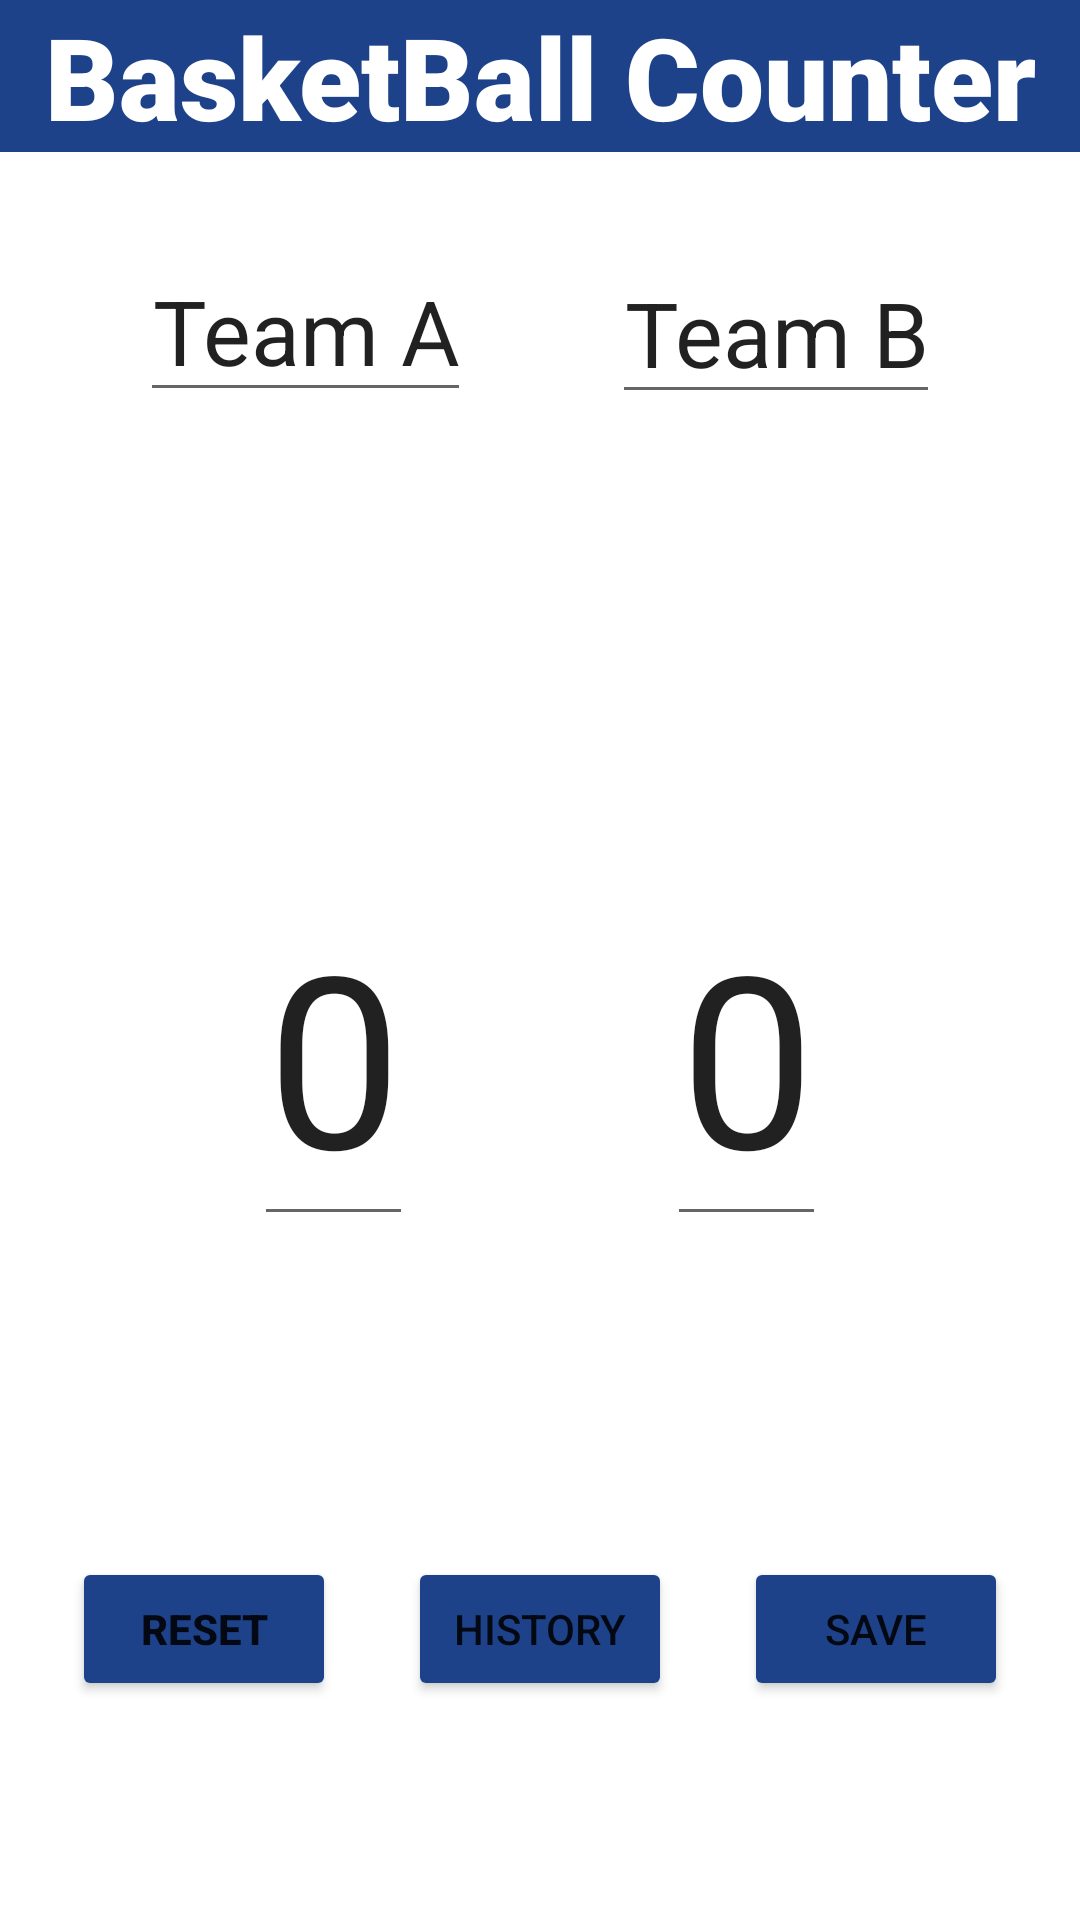

Write the Android layout XML for this screen, with the resource values it uses.
<!-- AndroidManifest.xml: application theme Theme.CS4518projects -->
<!-- res/layout/fragment_detail.xml -->
<?xml version="1.0" encoding="utf-8"?>
<androidx.constraintlayout.widget.ConstraintLayout xmlns:android="http://schemas.android.com/apk/res/android"
    xmlns:app="http://schemas.android.com/apk/res-auto"
    xmlns:tools="http://schemas.android.com/tools"
    android:layout_width="match_parent"
    android:layout_height="match_parent"
    tools:context=".DetailFragment">


    <LinearLayout
        android:layout_width="match_parent"
        android:layout_height="match_parent"
        android:orientation="vertical">


        <com.google.android.material.appbar.AppBarLayout
            android:layout_width="match_parent"
            android:layout_height="wrap_content"
            android:layout_weight="0"
            android:background="@color/NBABlue">

            <TextView
                android:layout_width="match_parent"
                android:layout_height="wrap_content"
                android:fontFamily="sans-serif-black"
                android:gravity="center_horizontal"
                android:text="@string/basketball_counter"
                android:textColor="#FFFFFF"
                android:textSize="38sp" />

        </com.google.android.material.appbar.AppBarLayout>


        <androidx.constraintlayout.widget.ConstraintLayout
            android:layout_width="match_parent"
            android:layout_height="wrap_content"
            android:layout_weight="1">

            <EditText
                android:id="@+id/teamAText"
                android:layout_width="wrap_content"
                android:layout_height="wrap_content"
                android:gravity="center"
                android:inputType="text"
                android:text="@string/team_a"
                android:textSize="30sp"
                app:layout_constraintBottom_toBottomOf="parent"
                app:layout_constraintEnd_toStartOf="@+id/teamBText"
                app:layout_constraintHorizontal_bias="0.5"
                app:layout_constraintStart_toStartOf="parent"
                app:layout_constraintTop_toTopOf="parent"
                app:layout_constraintVertical_bias="0.19999999" />

            <EditText
                android:id="@+id/teamBText"
                android:layout_width="wrap_content"
                android:layout_height="wrap_content"
                android:gravity="center"
                android:inputType="text"
                android:text="@string/team_b"
                android:textAlignment="center"
                android:textSize="30sp"
                app:layout_constraintBottom_toBottomOf="parent"
                app:layout_constraintEnd_toEndOf="parent"
                app:layout_constraintHorizontal_bias="0.5"
                app:layout_constraintStart_toEndOf="@+id/teamAText"
                app:layout_constraintTop_toTopOf="parent"
                app:layout_constraintVertical_bias="0.206" />

        </androidx.constraintlayout.widget.ConstraintLayout>

        <androidx.constraintlayout.widget.ConstraintLayout
            android:layout_width="match_parent"
            android:layout_height="46dp"
            android:layout_weight="1">

            <EditText
                android:id="@+id/teamAScore"
                android:layout_width="wrap_content"
                android:layout_height="wrap_content"
                android:gravity="center"
                android:inputType="number"
                android:text="@string/_0"
                android:textSize="80sp"
                app:layout_constraintBottom_toBottomOf="parent"
                app:layout_constraintEnd_toStartOf="@+id/teamBScore"
                app:layout_constraintHorizontal_bias="0.5"
                app:layout_constraintStart_toStartOf="parent"
                app:layout_constraintTop_toTopOf="parent" />

            <EditText
                android:id="@+id/teamBScore"
                android:layout_width="wrap_content"
                android:layout_height="wrap_content"
                android:gravity="center"
                android:inputType="number"
                android:text="@string/_0"
                android:textSize="80sp"
                app:layout_constraintBottom_toBottomOf="parent"
                app:layout_constraintEnd_toEndOf="parent"
                app:layout_constraintHorizontal_bias="0.5"
                app:layout_constraintStart_toEndOf="@+id/teamAScore"
                app:layout_constraintTop_toTopOf="parent" />
        </androidx.constraintlayout.widget.ConstraintLayout>

        <androidx.constraintlayout.widget.ConstraintLayout
            android:layout_width="match_parent"
            android:layout_height="wrap_content"
            android:layout_weight="1">


            <Button
                android:id="@+id/resetButt_detail"
                android:layout_width="wrap_content"
                android:layout_height="wrap_content"
                android:backgroundTint="@color/NBABlue"
                android:text="@string/reset"
                android:textAllCaps="true"
                android:textStyle="bold"
                app:layout_constraintBottom_toBottomOf="parent"
                app:layout_constraintEnd_toStartOf="@+id/historyButt_detail"
                app:layout_constraintHorizontal_bias="0.5"
                app:layout_constraintStart_toStartOf="parent"
                app:layout_constraintTop_toTopOf="parent" />

            <Button
                android:id="@+id/historyButt_detail"
                android:layout_width="wrap_content"
                android:layout_height="wrap_content"
                android:backgroundTint="@color/NBABlue"
                android:text="@string/history"
                app:layout_constraintBottom_toBottomOf="parent"
                app:layout_constraintEnd_toStartOf="@+id/saveButt_detail"
                app:layout_constraintHorizontal_bias="0.5"
                app:layout_constraintStart_toEndOf="@+id/resetButt_detail"
                app:layout_constraintTop_toTopOf="parent" />

            <Button
                android:id="@+id/saveButt_detail"
                android:layout_width="wrap_content"
                android:layout_height="wrap_content"
                android:backgroundTint="@color/NBABlue"
                android:text="@string/save"
                app:layout_constraintBottom_toBottomOf="parent"
                app:layout_constraintEnd_toEndOf="parent"
                app:layout_constraintHorizontal_bias="0.5"
                app:layout_constraintStart_toEndOf="@+id/historyButt_detail"
                app:layout_constraintTop_toTopOf="parent" />


        </androidx.constraintlayout.widget.ConstraintLayout>

    </LinearLayout>


</androidx.constraintlayout.widget.ConstraintLayout>
<!-- resources referenced by this layout -->
<resources>
  <color name="NBABlue">#1d428a</color>
  <string name="_0">0</string>
  <string name="basketball_counter">BasketBall Counter</string>
  <string name="history">History</string>
  <string name="reset">Reset</string>
  <string name="save">Save</string>
  <string name="team_a">Team A</string>
  <string name="team_b">Team B</string>
  <style name="Theme.CS4518projects" parent="Theme.MaterialComponents.DayNight.DarkActionBar">
          
          <item name="colorPrimary">@color/purple_500</item>
          <item name="colorPrimaryVariant">@color/purple_700</item>
          <item name="colorOnPrimary">@color/white</item>
          
          <item name="colorSecondary">@color/teal_200</item>
          <item name="colorSecondaryVariant">@color/teal_700</item>
          <item name="colorOnSecondary">@color/black</item>
          
          <item name="android:statusBarColor" tools:targetApi="l">?attr/colorPrimaryVariant</item>
          
      </style>
  <color name="purple_500">#FF6200EE</color>
  <color name="purple_700">#FF3700B3</color>
  <color name="white">#FFFFFFFF</color>
  <color name="teal_200">#FF03DAC5</color>
  <color name="teal_700">#FF018786</color>
  <color name="black">#FF000000</color>
</resources>
